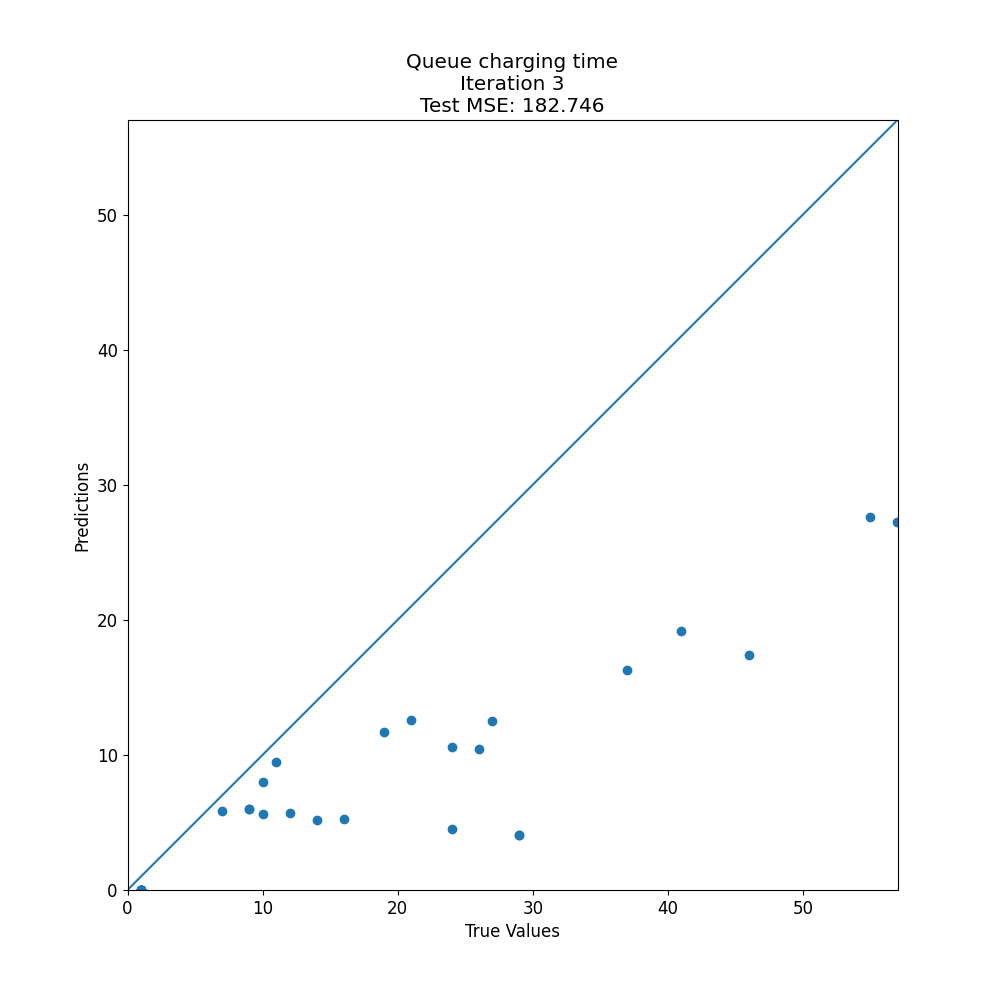

The data file committed next to this chart (first rows):
target, prediction
1, 0.0
29, 4.062
29, 4.05
26, 10.43
1, 0.0
27, 12.52
41, 19.18
37, 16.29
1, 0.0
1, 0.0
9, 6
7, 5.85
11, 9.442
21, 12.57
24, 10.58
1, 0.0
12, 5.7
46, 17.42
1, 0.0
57, 27.21
1, 0.0
1, 0.0
10, 8
1, 0.0
9, 6
16, 5.268
24, 4.5
19, 11.68
10, 5.65
14, 5.15
1, 0.0
55, 27.6
1, 0.0
